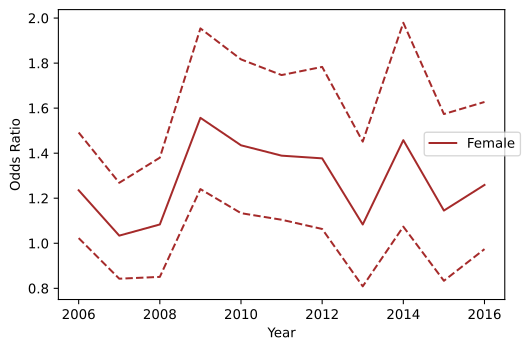

Data behind this chart, as committed beside it:
variable, coef_2006, odds_ratio_2006, OR_lower_CI_2006, OR_upper_CI_2006, pvalue_2006, coef_2007, odds_ratio_2007, OR_lower_CI_2007, OR_upper_CI_2007, pvalue_2007, coef_2008, odds_ratio_2008, OR_lower_CI_2008, OR_upper_CI_2008, pvalue_2008, coef_2009, odds_ratio_2009, OR_lower_CI_2009, OR_upper_CI_2009, pvalue_2009, coef_2010, odds_ratio_2010, OR_lower_CI_2010
subject_race_black, 0.1462, 1.157, 0.9565, 1.4, 0.1329, 0.04809, 1.049, 0.8463, 1.301, 0.6611, 0.4146, 1.514, 1.188, 1.929, 0.000811, 0.2474, 1.281, 1.003, 1.635, 0.04682, 0.01768, 1.018, 0.7835
subject_race_hispanic, -0.747, 0.4738, 0.3855, 0.5823, 1.2359262194441663e-12, -0.718, 0.4877, 0.3907, 0.6089, 2.27948094299245e-10, -0.4952, 0.6094, 0.4616, 0.8047, 0.000479, -0.6955, 0.4988, 0.3901, 0.6378, 2.9333681806020384e-08, -0.5949, 0.5516, 0.4323
subject_race_asian/pacific islander, -0.6325, 0.5312, 0.1942, 1.453, 0.2179, -0.5127, 0.5989, 0.2427, 1.478, 0.2658, -0.154, 0.8572, 0.312, 2.356, 0.7652, -0.0003561, 0.9996, 0.4289, 2.33, 0.9993, -0.03008, 0.9704, 0.3868
county_type_Non core, 0.04359, 1.045, 0.881, 1.239, 0.6159, -0.0398, 0.961, 0.7973, 1.158, 0.6761, -0.1918, 0.8255, 0.6567, 1.038, 0.1004, 0.05639, 1.058, 0.8339, 1.342, 0.6425, -0.01906, 0.9811, 0.7637
county_type_Micropolitan, -0.07607, 0.9267, 0.757, 1.135, 0.461, -0.2381, 0.7881, 0.6275, 0.9898, 0.04056, -0.1647, 0.8481, 0.6563, 1.096, 0.2081, -0.1898, 0.8271, 0.6333, 1.08, 0.1635, -0.1437, 0.8661, 0.668
subject_sex_female, 0.2113, 1.235, 1.023, 1.492, 0.02811, 0.03337, 1.034, 0.8427, 1.269, 0.7491, 0.08024, 1.084, 0.8507, 1.38, 0.5157, 0.4428, 1.557, 1.241, 1.954, 0.0001338, 0.3612, 1.435, 1.134
const, -2.516, 0.08078, 0.07121, 0.09163, 0.0, -2.483, 0.08345, 0.07317, 0.09519, 1.1587510995608166e-299, -2.827, 0.05919, 0.05027, 0.06968, 1.8268588669701436e-252, -2.546, 0.07837, 0.06588, 0.09323, 9.870420642521514e-182, -2.622, 0.07269, 0.06072
